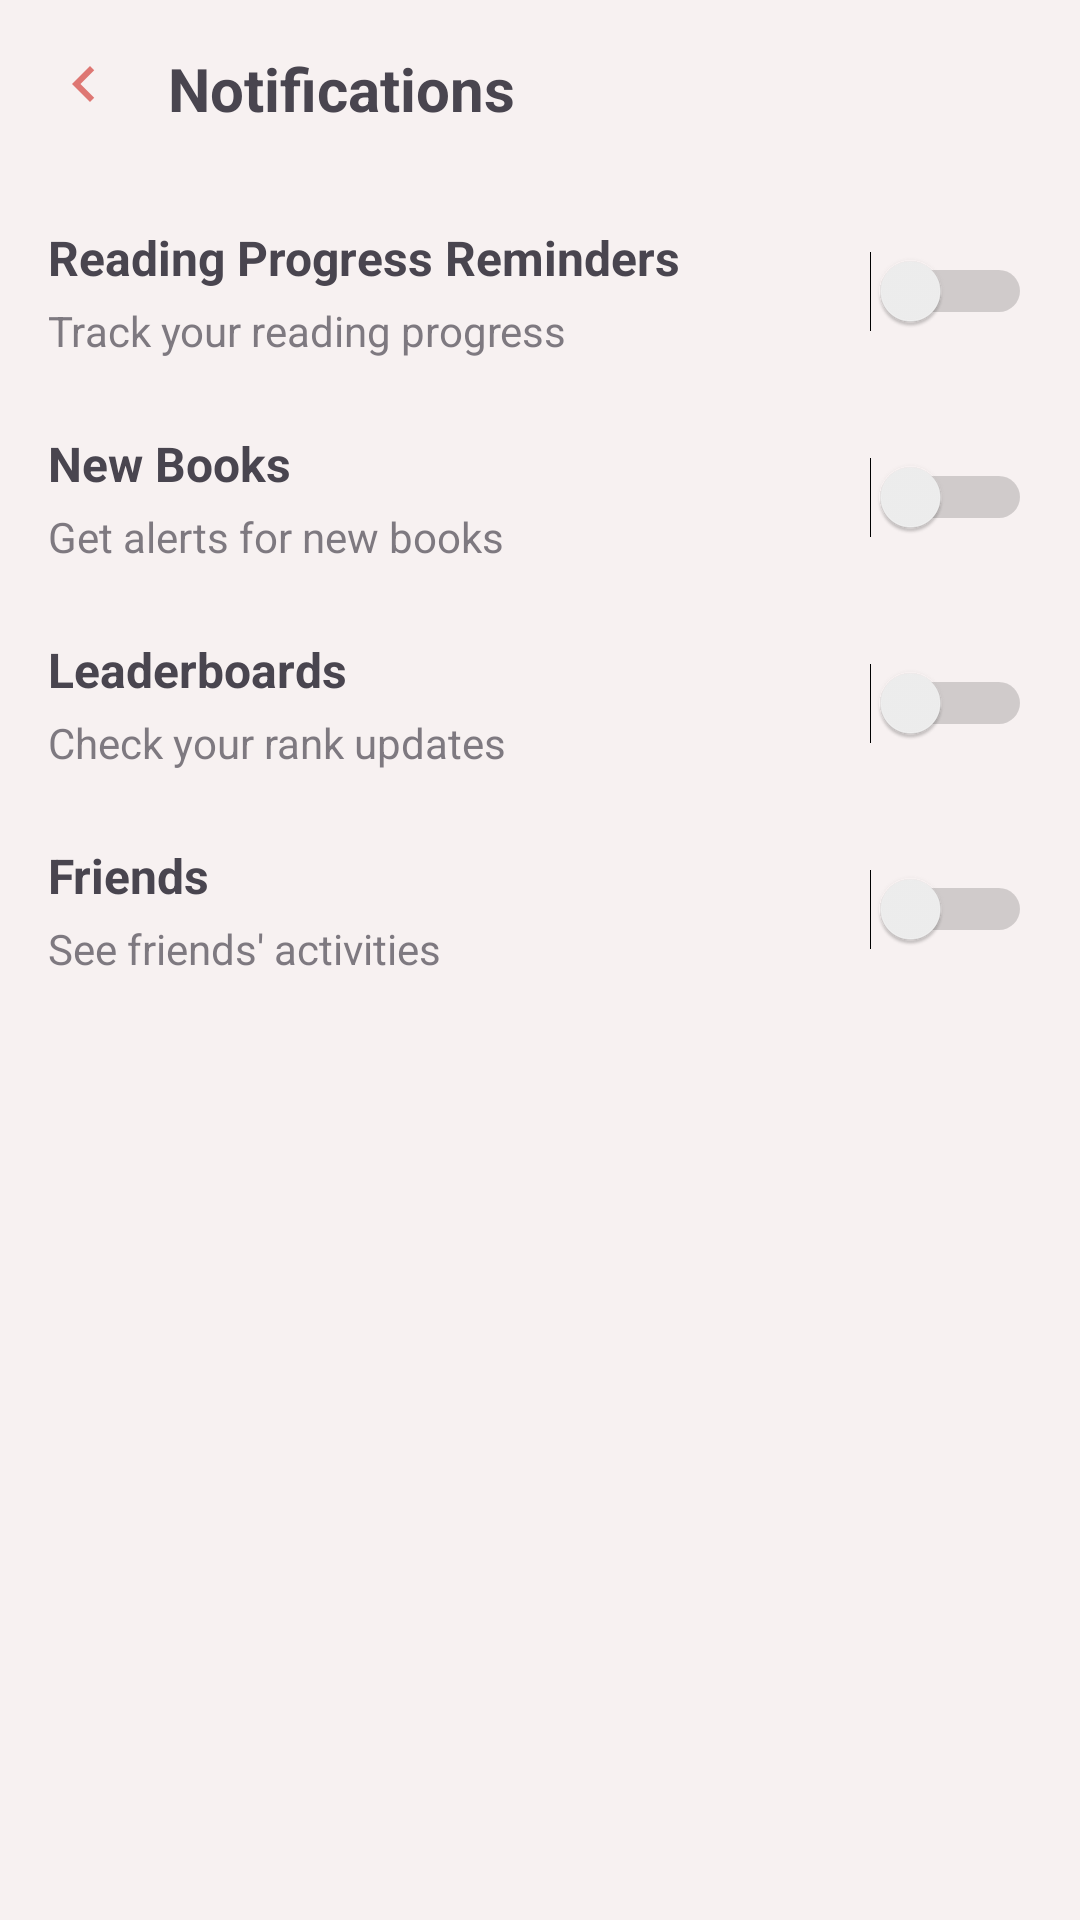

Reconstruct the res/layout file that produces this screen, plus the resources it refers to.
<!-- AndroidManifest.xml: application theme Theme.AnnotateX_Mobile -->
<!-- res/layout/activity_notifications.xml -->
<?xml version="1.0" encoding="utf-8"?>
<androidx.constraintlayout.widget.ConstraintLayout
    xmlns:android="http://schemas.android.com/apk/res/android"
    xmlns:app="http://schemas.android.com/apk/res-auto"
    android:layout_width="match_parent"
    android:layout_height="match_parent"
    android:background="?attr/colorBackground">

    
    <LinearLayout
        android:id="@+id/headerLayout"
        android:layout_width="match_parent"
        android:layout_height="wrap_content"
        android:orientation="horizontal"
        android:padding="16dp"
        app:layout_constraintTop_toTopOf="parent">

        <ImageView
            android:id="@+id/backButton"
            android:layout_width="24dp"
            android:layout_height="24dp"
            android:src="@drawable/ic_back_arrow"
            android:contentDescription="Back"
            app:tint="#DE7773"/>

        <TextView
            android:layout_width="0dp"
            android:layout_height="wrap_content"
            android:layout_weight="1"
            android:text="Notifications"
            android:textSize="20sp"
            android:textStyle="bold"
            android:layout_marginStart="16dp"/>
    </LinearLayout>

    
    <LinearLayout
        android:layout_width="match_parent"
        android:layout_height="0dp"
        android:orientation="vertical"
        android:padding="16dp"
        app:layout_constraintTop_toBottomOf="@id/headerLayout"
        app:layout_constraintBottom_toBottomOf="parent">

        
        <RelativeLayout
            android:layout_width="match_parent"
            android:layout_height="wrap_content"
            android:layout_marginBottom="24dp">

            <LinearLayout
                android:layout_width="match_parent"
                android:layout_height="wrap_content"
                android:orientation="vertical"
                android:layout_toStartOf="@id/readingProgressSwitch"
                android:layout_marginEnd="16dp">

                <TextView
                    android:layout_width="wrap_content"
                    android:layout_height="wrap_content"
                    android:text="Reading Progress Reminders"
                    android:textSize="16sp"
                    android:textStyle="bold"/>

                <TextView
                    android:layout_width="wrap_content"
                    android:layout_height="wrap_content"
                    android:text="Track your reading progress"
                    android:textSize="14sp"
                    android:alpha="0.7"
                    android:layout_marginTop="4dp"/>
            </LinearLayout>

            <Switch
                android:id="@+id/readingProgressSwitch"
                android:layout_width="wrap_content"
                android:layout_height="wrap_content"
                android:layout_alignParentEnd="true"
                android:layout_centerVertical="true"
                android:theme="@style/CustomSwitchTheme"/>
        </RelativeLayout>

        
        <RelativeLayout
            android:layout_width="match_parent"
            android:layout_height="wrap_content"
            android:layout_marginBottom="24dp">

            <LinearLayout
                android:layout_width="match_parent"
                android:layout_height="wrap_content"
                android:orientation="vertical"
                android:layout_toStartOf="@id/newBooksSwitch"
                android:layout_marginEnd="16dp">

                <TextView
                    android:layout_width="wrap_content"
                    android:layout_height="wrap_content"
                    android:text="New Books"
                    android:textSize="16sp"
                    android:textStyle="bold"/>

                <TextView
                    android:layout_width="wrap_content"
                    android:layout_height="wrap_content"
                    android:text="Get alerts for new books"
                    android:textSize="14sp"
                    android:alpha="0.7"
                    android:layout_marginTop="4dp"/>
            </LinearLayout>

            <Switch
                android:id="@+id/newBooksSwitch"
                android:layout_width="wrap_content"
                android:layout_height="wrap_content"
                android:layout_alignParentEnd="true"
                android:layout_centerVertical="true"
                android:theme="@style/CustomSwitchTheme"/>
        </RelativeLayout>

        
        <RelativeLayout
            android:layout_width="match_parent"
            android:layout_height="wrap_content"
            android:layout_marginBottom="24dp">

            <LinearLayout
                android:layout_width="match_parent"
                android:layout_height="wrap_content"
                android:orientation="vertical"
                android:layout_toStartOf="@id/leaderboardsSwitch"
                android:layout_marginEnd="16dp">

                <TextView
                    android:layout_width="wrap_content"
                    android:layout_height="wrap_content"
                    android:text="Leaderboards"
                    android:textSize="16sp"
                    android:textStyle="bold"/>

                <TextView
                    android:layout_width="wrap_content"
                    android:layout_height="wrap_content"
                    android:text="Check your rank updates"
                    android:textSize="14sp"
                    android:alpha="0.7"
                    android:layout_marginTop="4dp"/>
            </LinearLayout>

            <Switch
                android:id="@+id/leaderboardsSwitch"
                android:layout_width="wrap_content"
                android:layout_height="wrap_content"
                android:layout_alignParentEnd="true"
                android:layout_centerVertical="true"
                android:theme="@style/CustomSwitchTheme"/>
        </RelativeLayout>

        
        <RelativeLayout
            android:layout_width="match_parent"
            android:layout_height="wrap_content">

            <LinearLayout
                android:layout_width="match_parent"
                android:layout_height="wrap_content"
                android:orientation="vertical"
                android:layout_toStartOf="@id/friendsSwitch"
                android:layout_marginEnd="16dp">

                <TextView
                    android:layout_width="wrap_content"
                    android:layout_height="wrap_content"
                    android:text="Friends"
                    android:textSize="16sp"
                    android:textStyle="bold"/>

                <TextView
                    android:layout_width="wrap_content"
                    android:layout_height="wrap_content"
                    android:text="See friends' activities"
                    android:textSize="14sp"
                    android:alpha="0.7"
                    android:layout_marginTop="4dp"/>
            </LinearLayout>

            <Switch
                android:id="@+id/friendsSwitch"
                android:layout_width="wrap_content"
                android:layout_height="wrap_content"
                android:layout_alignParentEnd="true"
                android:layout_centerVertical="true"
                android:theme="@style/CustomSwitchTheme"/>
        </RelativeLayout>

    </LinearLayout>

</androidx.constraintlayout.widget.ConstraintLayout>
<!-- resources referenced by this layout -->
<resources>
  <!-- drawable ic_back_arrow (drawable) -->
  <?xml version="1.0" encoding="utf-8"?>
  <vector xmlns:android="http://schemas.android.com/apk/res/android"
      android:width="24dp"
      android:height="24dp"
      android:viewportWidth="24"
      android:viewportHeight="24">
      <path
          android:fillColor="#FFFFFFFF"
      android:pathData="M15.41,7.41L14,6l-6,6 6,6 1.41,-1.41L10.83,12z" />
  </vector>
  <style name="CustomSwitchTheme" parent="Theme.AppCompat.Light">
          <item name="colorControlActivated">#DE7773</item>
          <item name="colorSwitchThumbNormal">#FFFFFF</item>
          <item name="android:colorForeground">#99000000</item>
      </style>
  <style name="Theme.AnnotateX_Mobile" parent="Base.Theme.AnnotateX_Mobile">
          <item name="android:statusBarColor">#F7F1F1</item>
          <item name="android:windowLightStatusBar">true</item>
      </style>
  <style name="Base.Theme.AnnotateX_Mobile" parent="Theme.Material3.DayNight.NoActionBar">
          
          <item name="colorPrimary">@color/my_light_primary</item>
          <item name="colorOnPrimary">@color/my_light_on_primary</item>
  
          
          <item name="colorSecondary">@color/my_light_secondary</item>
          <item name="colorOnSecondary">@color/my_light_on_secondary</item>
  
          
          <item name="android:windowBackground">#F7F1F1</item>
          <item name="colorBackground">#F7F1F1</item>
          <item name="colorOnBackground">@color/my_light_on_background</item>
  
          
          <item name="colorSurface">@color/my_light_surface</item>
          <item name="colorOnSurface">@color/my_light_on_surface</item>
  
          
          <item name="colorError">@color/my_light_error</item>
          <item name="colorOnError">@color/my_light_on_error</item>
  
          
          <item name="elevationOverlayColor">@color/my_elevation_overlay</item>
          <item name="elevationOverlayEnabled">true</item>
  
          
          <item name="android:windowAnimationStyle">@style/WindowAnimationTransition</item>
  
          
          <item name="android:forceDarkAllowed">true</item>
  
          
          <item name="android:navigationBarColor">#F7F1F1</item>
          <item name="android:windowLightNavigationBar" tools:targetApi="27">true</item>
          
          
          <item name="android:statusBarColor">#F7F1F1</item>
          <item name="android:windowLightStatusBar">true</item>
      </style>
  <color name="my_light_primary">#6200EE</color>
  <color name="my_light_on_primary">#FFFFFF</color>
  <color name="my_light_secondary">#03DAC6</color>
  <color name="my_light_on_secondary">#000000</color>
  <color name="my_light_on_background">#000000</color>
  <color name="my_light_surface">#FFFFFF</color>
  <color name="my_light_on_surface">#000000</color>
  <color name="my_light_error">#B00020</color>
  <color name="my_light_on_error">#FFFFFF</color>
  <color name="my_elevation_overlay">#1F000000</color>
  <style name="WindowAnimationTransition">
          <item name="android:windowEnterAnimation">@android:anim/fade_in</item>
          <item name="android:windowExitAnimation">@android:anim/fade_out</item>
      </style>
</resources>
